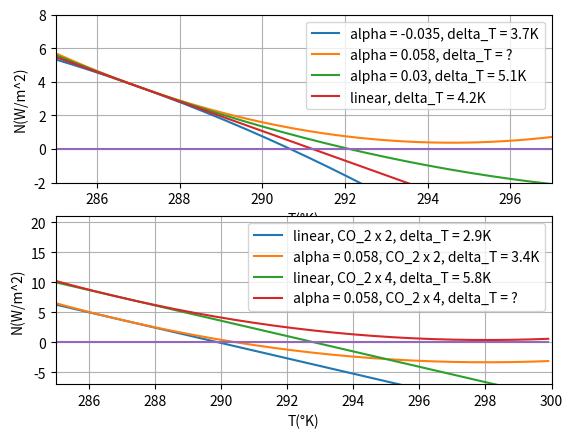

Write the Python code that produced this figure.
import numpy as np
import matplotlib.pyplot as plt


"""
	This code reproduce graph 1a and 1d of the Bloch_johnson paper
"""

################## - Simulation parameters - ####################

T_ref = 287
T_min = 285
T_max = 300
delta_T = 0.1
T_distribution = np.arange(T_min,T_max,0.1)

lamb_a = -0.88
alpha_a1 = -0.035
alpha_a2 = 0.058
alpha_a3 = 0.03
alpha_a4 = 0
CO2_a = 2

lamb_d = -1.28
alpha_d1 = 0
alpha_d2 = 0.058
alpha_d3 = 0
alpha_d4 = 0.058
CO2_d1 = 2
CO2_d2 = 2
CO2_d3 = 4
CO2_d4 = 4


################### - Function definitions - #######################

def F(lamb, alpha, delta_T, CO_2_multiplication):
	"""
		return F, the forcing on the net top-of-atm energy flux. Lambda represent the linear dependance on temperature and alpha the quadratic one.
	The last term is the sensitivity to a multiplication by CO_2_multiplication of the concentration of CO_2 in the atm.
	"""
	return lamb * delta_T + alpha * delta_T**2 + np.log2(CO_2_multiplication)*3.71

def temperature_increase(lamb, alpha, CO_2_multiplication):
	"""
		Give the increase of temperature for a given perturbation in CO_2 concetration and given values of the feedback
	"""
	F = np.log2(CO_2_multiplication)*3.71
	if alpha == 0:
		return round(-F/lamb,1)
	else:
		return round((-lamb - np.sqrt(lamb**2 - 4 * alpha * F))/(2*alpha),1)

################## - Simulation - ############################
N_a1 = []
N_a2 = []
N_a3 = []
N_a4 = []

N_d1 = []
N_d2 = []
N_d3 = []
N_d4 = []


for T in T_distribution:

	N_a1.append(F(lamb_a, alpha_a1, T - T_ref, CO2_a))
	N_a2.append(F(lamb_a, alpha_a2, T - T_ref, CO2_a))
	N_a3.append(F(lamb_a, alpha_a3, T - T_ref, CO2_a))
	N_a4.append(F(lamb_a, alpha_a4, T - T_ref, CO2_a))

	N_d1.append(F(lamb_d, alpha_d1, T - T_ref, CO2_d1))
	N_d2.append(F(lamb_d, alpha_d2, T - T_ref, CO2_d2))
	N_d3.append(F(lamb_d, alpha_d3, T - T_ref, CO2_d3))
	N_d4.append(F(lamb_d, alpha_d4, T - T_ref, CO2_d4))

##################### - Ploting the results - #######################

zeros_line = np.zeros((len(T_distribution),1))

plt.subplot(2,1,1)
plt.plot(T_distribution, N_a1, label = "alpha = {}, delta_T = {}K".format(alpha_a1, temperature_increase(lamb_a, alpha_a1, CO2_a)))
plt.plot(T_distribution, N_a2, label = "alpha = {}, delta_T = ?".format(alpha_a2))
plt.plot(T_distribution, N_a3, label = "alpha = {}, delta_T = {}K".format(alpha_a3, temperature_increase(lamb_a, alpha_a3, CO2_a)))
plt.plot(T_distribution, N_a4, label = "linear, delta_T = {}K".format(temperature_increase(lamb_a, alpha_a4, CO2_a)))
plt.plot(T_distribution, zeros_line)
plt.legend()
plt.grid()
plt.xlim(T_min,297)
plt.ylim(-2,8)
plt.xlabel('T(°K)')
plt.ylabel('N(W/m^2)')

plt.subplot(2,1,2)
plt.plot(T_distribution, N_d1, label = "linear, CO_2 x {}, delta_T = {}K".format(CO2_d1, temperature_increase(lamb_d, alpha_d1, CO2_d1)))
plt.plot(T_distribution, N_d2, label = "alpha = {}, CO_2 x {}, delta_T = {}K".format(alpha_d2, CO2_d2, temperature_increase(lamb_d, alpha_d2, CO2_d2)))
plt.plot(T_distribution, N_d3, label = "linear, CO_2 x {}, delta_T = {}K".format(CO2_d3, temperature_increase(lamb_d, alpha_d3, CO2_d3)))
plt.plot(T_distribution, N_d4, label = "alpha = {}, CO_2 x {}, delta_T = ?".format(alpha_d4, CO2_d4, ))
plt.plot(T_distribution, zeros_line)
plt.legend()
plt.grid()
plt.xlim(T_min,T_max)
plt.ylim(-7,21)
plt.xlabel('T(°K)')
plt.ylabel('N(W/m^2)')
plt.show()

